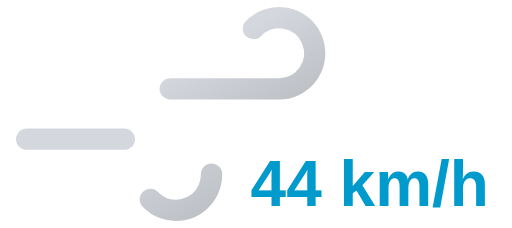
t = 0.00 s
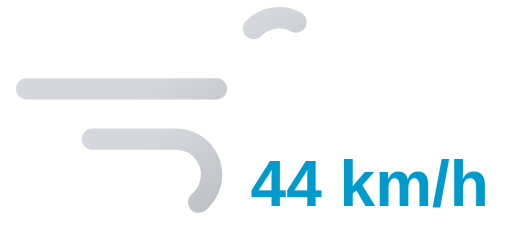
t = 0.85 s
t = 1.70 s: frame unchanged from t = 0.00 s, image omitted
t = 2.55 s: frame unchanged from t = 0.85 s, image omitted

The animated SVG that drew these frames (rendered in a browser with its animation timeline set to each time). Animation: 2 SMIL elements (animate=2); one cycle of 3.40 s, repeats indefinitely.

<svg xmlns="http://www.w3.org/2000/svg" xmlns:xlink="http://www.w3.org/1999/xlink" viewBox="8 16 72 32">
	<defs>
		<linearGradient id="a" x1="27.56" y1="17.64" x2="38.27" y2="36.19" gradientUnits="userSpaceOnUse">
			<stop offset="0" stop-color="#d4d7dd"/>
			<stop offset="0.45" stop-color="#d4d7dd"/>
			<stop offset="1" stop-color="#bec1c6"/>
		</linearGradient>
		<linearGradient id="b" x1="19.96" y1="29.03" x2="31.37" y2="48.8" xlink:href="#a"/>
	</defs>
	<path d="M43.64,20a5,5,0,1,1,3.61,8.46H11.75" fill="none" stroke-dasharray="35 22" stroke-linecap="round" stroke-miterlimit="10" stroke-width="3" stroke="url(#a)">
		<animate attributeName="stroke-dashoffset" values="-57; 57" dur="3.4s" repeatCount="indefinite"/>
	</path>
	<path d="M29.14,44a5,5,0,1,0,3.61-8.46h-21" fill="none" stroke-dasharray="24 15" stroke-linecap="round" stroke-miterlimit="10" stroke-width="3" stroke="url(#b)">
		<animate attributeName="stroke-dashoffset" values="-39; 39" dur="3.4s" begin="-.525s" repeatCount="indefinite"/>
	</path>
	<path fill="#374151"/>
	<text x="60" y="45" font-family="Arial, sans-serif" font-size="9" font-weight="bold" fill="#009acd" text-anchor="middle">44 km/h</text>
</svg>
